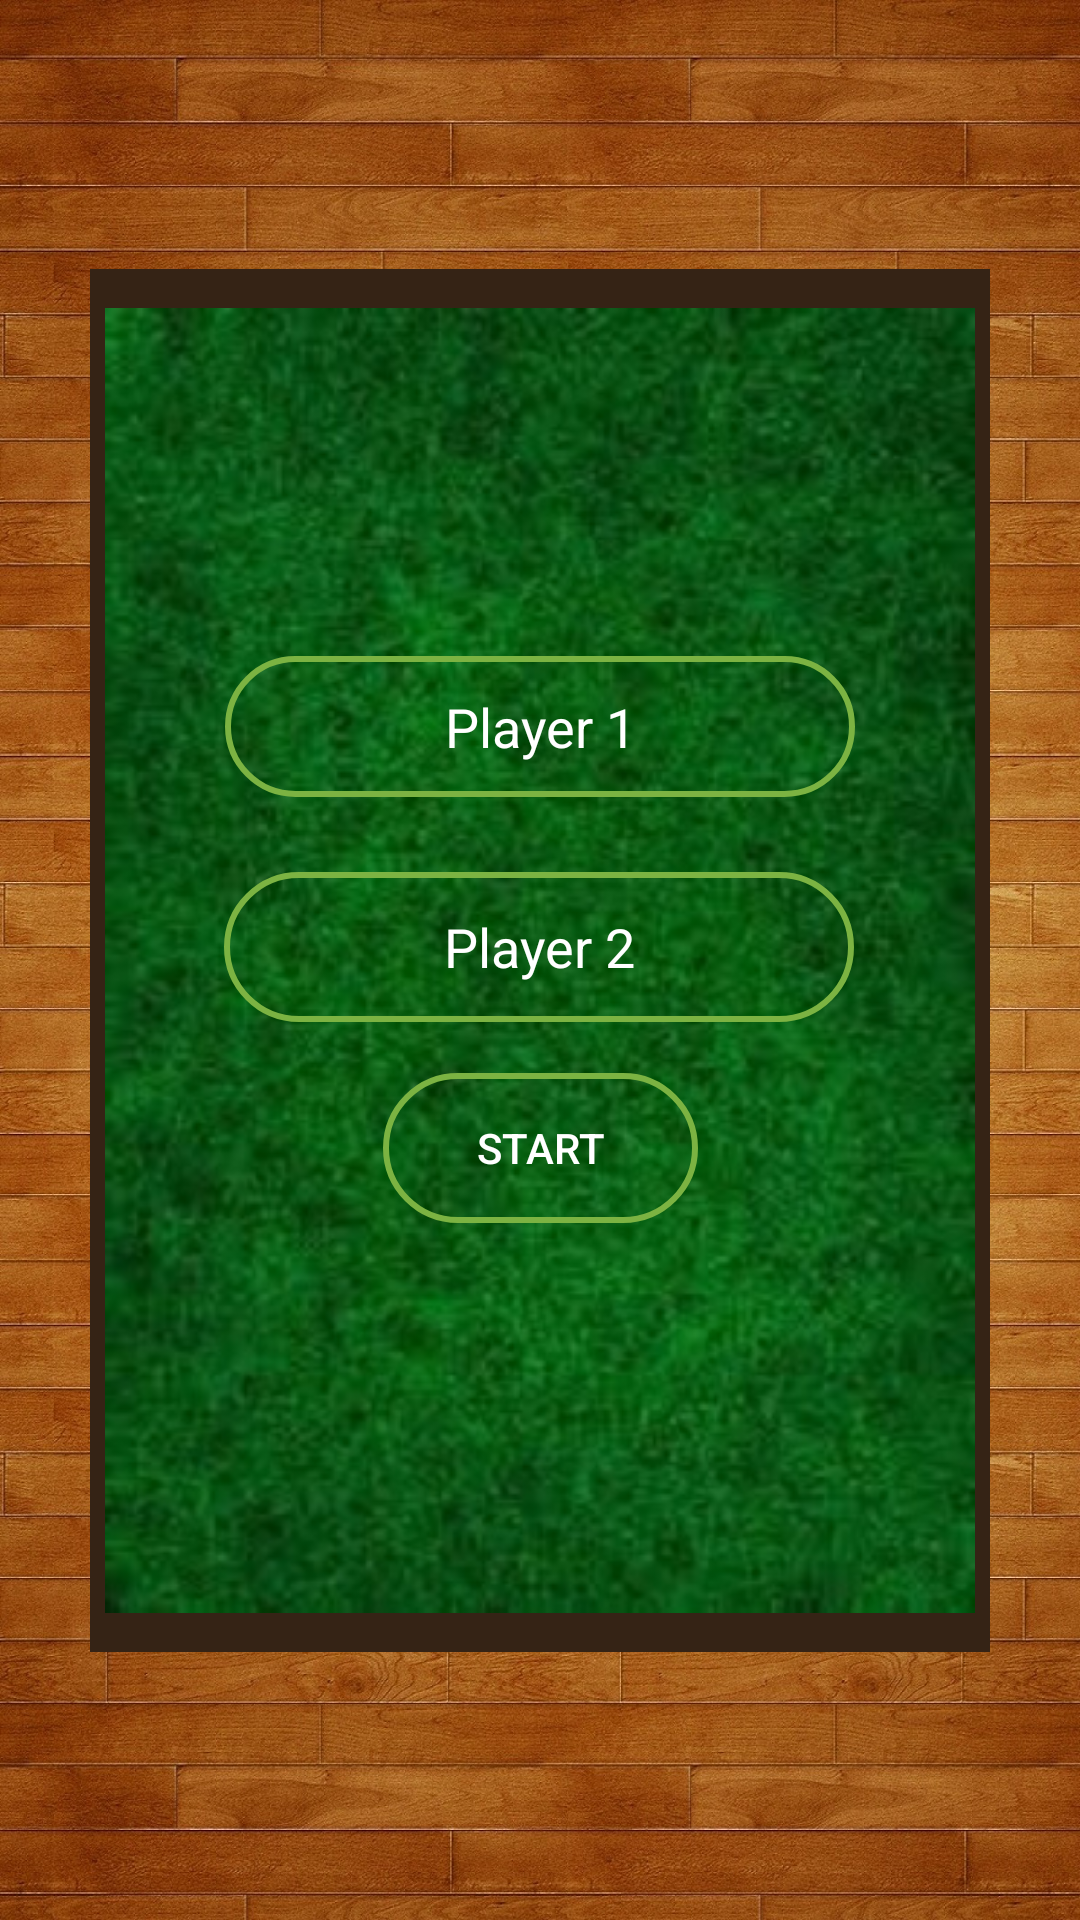

Android layout source for this screen:
<!-- AndroidManifest.xml: application theme Theme.AppCompat.NoActionBar -->
<!-- res/layout/activity_name2player.xml -->
<?xml version="1.0" encoding="utf-8"?>
<android.support.constraint.ConstraintLayout xmlns:android="http://schemas.android.com/apk/res/android"
    xmlns:app="http://schemas.android.com/apk/res-auto"
    xmlns:tools="http://schemas.android.com/tools"
    android:orientation="vertical"
    android:layout_width="fill_parent"
    android:layout_height="fill_parent"
    android:background="@drawable/background_1"
    android:layout_weight="1">

    <ImageView xmlns:android="http://schemas.android.com/apk/res/android"
        android:id="@+id/imageviewMain"
        android:layout_width="300dp"
        android:layout_height="461dp"
        android:layout_centerInParent="true"
        android:background="#352315"
        android:padding="5dp"
        android:src="@drawable/background_2"
        app:layout_constraintBottom_toBottomOf="parent"
        app:layout_constraintLeft_toLeftOf="parent"
        app:layout_constraintRight_toRightOf="parent"
        app:layout_constraintTop_toTopOf="parent" />

    <EditText
        android:id="@+id/textp1"
        android:layout_width="210dp"
        android:layout_height="47dp"
        android:layout_marginEnd="8dp"
        android:layout_marginLeft="8dp"
        android:layout_marginRight="8dp"
        android:layout_marginStart="8dp"
        android:layout_marginTop="8dp"
        android:background="@drawable/namebox"
        android:text="Player 1"
        android:textAlignment="center"
        app:layout_constraintBottom_toBottomOf="parent"
        app:layout_constraintEnd_toEndOf="@+id/imageviewMain"
        app:layout_constraintLeft_toLeftOf="parent"
        app:layout_constraintRight_toRightOf="parent"
        app:layout_constraintStart_toStartOf="@+id/imageviewMain"
        app:layout_constraintTop_toTopOf="@+id/imageviewMain"
        app:layout_constraintVertical_bias="0.244" />

    <EditText
        android:id="@+id/textp2"
        android:layout_width="210dp"
        android:layout_height="50dp"
        android:layout_marginEnd="8dp"
        android:layout_marginLeft="8dp"
        android:layout_marginRight="8dp"
        android:layout_marginStart="8dp"
        android:layout_marginTop="72dp"
        android:background="@drawable/namebox"
        android:text="Player 2"
        android:textAlignment="center"
        app:layout_constraintBottom_toBottomOf="parent"
        app:layout_constraintEnd_toEndOf="@+id/imageviewMain"
        app:layout_constraintHorizontal_bias="0.497"
        app:layout_constraintLeft_toLeftOf="parent"
        app:layout_constraintRight_toRightOf="parent"
        app:layout_constraintStart_toStartOf="@+id/imageviewMain"
        app:layout_constraintTop_toTopOf="@+id/textp1"
        app:layout_constraintVertical_bias="0.0" />

    <Button
        android:id="@+id/buttonstart"
        android:layout_width="105dp"
        android:layout_height="50dp"
        android:layout_alignParentTop="true"
        android:layout_centerHorizontal="true"
        android:layout_marginBottom="8dp"
        android:layout_marginTop="8dp"
        android:background="@drawable/namebox"
        android:text="Start"
        app:layout_constraintBottom_toBottomOf="@+id/imageviewMain"
        app:layout_constraintLeft_toLeftOf="parent"
        app:layout_constraintRight_toRightOf="parent"
        app:layout_constraintTop_toBottomOf="@+id/textp2"
        app:layout_constraintVertical_bias="0.063" />
</android.support.constraint.ConstraintLayout>
<!-- resources referenced by this layout -->
<resources>
  <!-- drawable background_1: jpg bitmap (drawable, 1037719 bytes) -->
  <!-- drawable background_2: png bitmap (drawable, 276462 bytes) -->
  <!-- drawable namebox (drawable) -->
  <?xml version="1.0" encoding="utf-8"?>
  <layer-list xmlns:android="http://schemas.android.com/apk/res/android">
      <item android:state_pressed="true">
          <shape android:shape="rectangle">
              
              <stroke
                  android:color="#7CB342"
                  android:width="2dp"/>
              <corners android:radius="70dp"/>
                  />
          </shape>
      </item>
  </layer-list>
</resources>
